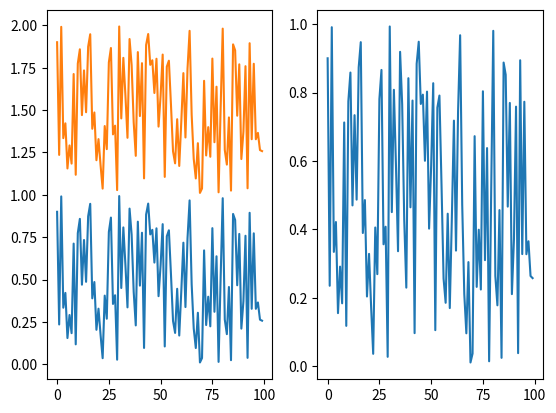

This chart was generated by the following Python code:
import numpy as np
import matplotlib.pyplot as plt

# Generate random data
data = np.random.rand(100)

# Plot in different subplots
fig, (ax1, ax2) = plt.subplots(1, 2)
ax1.plot(data)

ax2.plot(data)

ax1.plot(data+1)

plt.show()